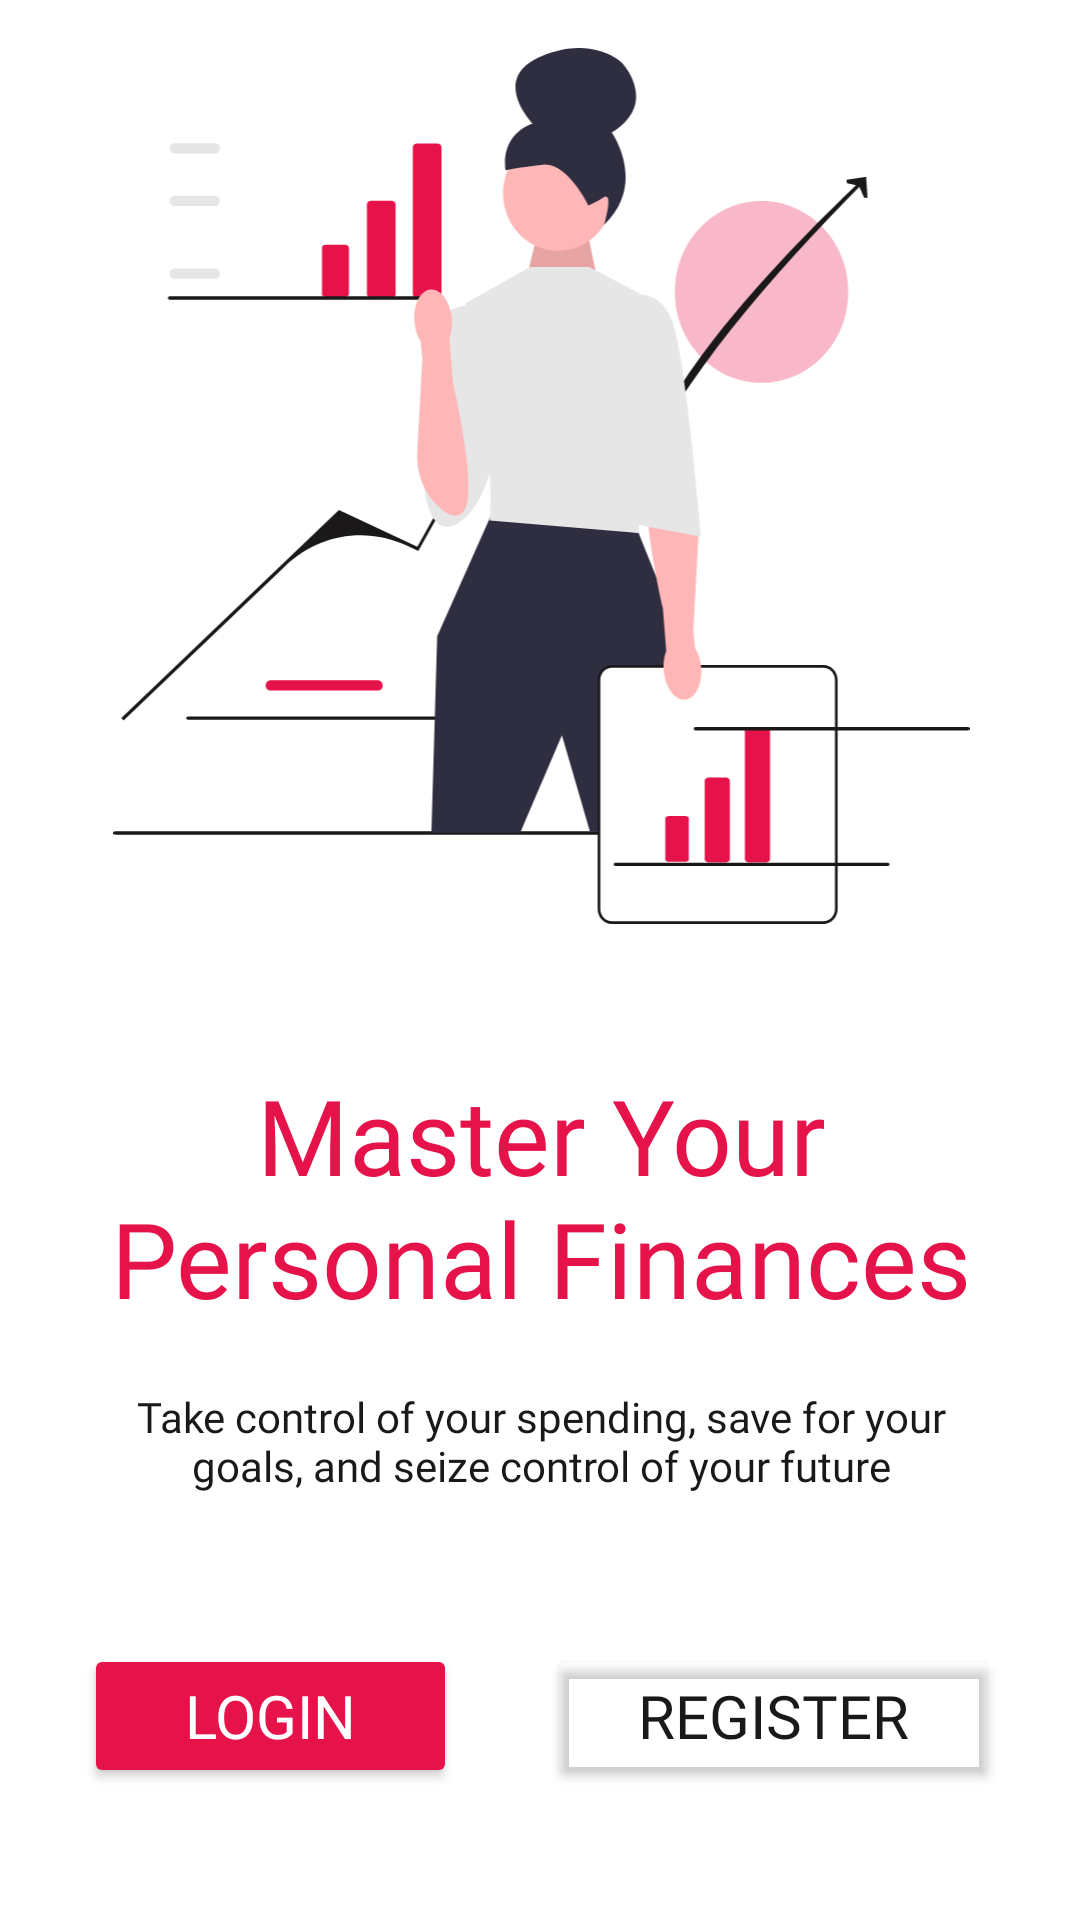

Reconstruct the res/layout file that produces this screen, plus the resources it refers to.
<!-- AndroidManifest.xml: application theme Theme.EconomyKanban -->
<!-- res/layout/activity_welcome.xml -->
<?xml version="1.0" encoding="utf-8"?>
<androidx.constraintlayout.widget.ConstraintLayout xmlns:android="http://schemas.android.com/apk/res/android"
    xmlns:app="http://schemas.android.com/apk/res-auto"
    xmlns:tools="http://schemas.android.com/tools"
    android:id="@+id/main"
    android:layout_width="match_parent"
    android:layout_height="match_parent"
    tools:context=".WelcomeActivity"
    style="@style/WRL_SCREEN">

    <LinearLayout
        android:layout_width="409dp"
        android:layout_height="729dp"
        android:gravity="center|top"
        android:orientation="vertical"
        android:padding="20dp"
        app:layout_constraintBottom_toBottomOf="parent"
        app:layout_constraintEnd_toEndOf="parent"
        app:layout_constraintStart_toStartOf="parent"
        app:layout_constraintTop_toTopOf="parent">

        <FrameLayout
            android:layout_width="wrap_content"
            android:layout_height="wrap_content"
            android:paddingTop="40dp">

            <ImageView
                android:id="@+id/imageView2"
                android:layout_width="305dp"
                android:layout_height="292dp"
                style="@style/WELCOME_IMAGE"
              />

        </FrameLayout>

        <TextView
            android:id="@+id/textView"
            android:layout_width="305dp"
            android:layout_height="wrap_content"
            android:layout_marginTop="47dp"
            android:fontFamily="@font/gabarito_semibold"
            android:text="@string/welcome_title"
            android:textAlignment="center"
            style="@style/TITLE"
            android:textSize="35dp" />

        <TextView
            android:id="@+id/textView4"
            android:layout_width="305dp"
            android:layout_height="wrap_content"
            android:layout_marginTop="20dp"
            android:text="@string/welcome_paragraph"
            android:textAlignment="center"
            android:fontFamily="@font/poppins_regular"
            style="@style/PARAGRAPH"/>

        <LinearLayout
            android:layout_width="305dp"
            android:layout_height="wrap_content"
            android:layout_marginTop="50dp"
            android:orientation="horizontal">

            <Button
                android:id="@+id/btn_login"
                android:layout_width="wrap_content"
                android:layout_height="wrap_content"
                android:layout_weight="1"
                style="@style/PRIMARY_BUTTON"
                android:text="@string/welcome_login_btn"
                app:cornerRadius="10dp"
                android:textSize="20sp"
                android:layout_marginRight="15dp"/>
"/>

            <Button
                android:id="@+id/btn_register"
                android:layout_width="wrap_content"
                android:layout_height="wrap_content"
                android:layout_weight="1"
                style="@style/SECONDARY_BUTTON"
                android:text="@string/welcome_register_btn"
                app:cornerRadius="10dp"
                android:textSize="20sp"
                android:layout_marginLeft="15dp"/>
        </LinearLayout>

    </LinearLayout>
</androidx.constraintlayout.widget.ConstraintLayout>
<!-- resources referenced by this layout -->
<resources>
  <string name="welcome_login_btn">Login</string>
  <string name="welcome_paragraph">Take control of your spending, save for your goals, and seize control of your future</string>
  <string name="welcome_register_btn">Register</string>
  <string name="welcome_title">Master Your Personal Finances</string>
  <style name="PARAGRAPH">
          <item name="android:textColor">@color/black</item>
          <item name="fontFamily">@font/poppins_regular</item>
      </style>
  <style name="PRIMARY_BUTTON">
          <item name="backgroundTint">@color/pink</item>
          <item name="android:textColor">@color/white</item>
          <item name="fontFamily">@font/gabarito_semibold</item>
          <item name="android:textSize">18sp</item>
          <item name="cornerRadius">10dp</item>
      </style>
  <style name="SECONDARY_BUTTON">
          <item name="backgroundTint">@color/transparent</item>
          <item name="android:textColor">@color/black</item>
          <item name="fontFamily">@font/gabarito_regular</item>
      </style>
  <style name="TITLE">
          <item name="android:textColor">@color/pink</item>
          <item name="fontFamily">@font/gabarito_bold</item>
          <item name="android:textSize">25sp</item>
      </style>
  <style name="WELCOME_IMAGE">
          <item name="srcCompat">@drawable/women_welcome_img</item>
      </style>
  <style name="WRL_SCREEN">
          <item name="android:background">@color/white</item>
      </style>
  <style name="Theme.EconomyKanban" parent="Base.Theme.EconomyKanban" />
  <color name="black">#1A1818</color>
  <color name="pink">#E6134A</color>
  <color name="white">#FFFFFFFF</color>
  <color name="transparent">#00FF0000</color>
  <!-- drawable women_welcome_img: vector/xml drawable (drawable, 8663 chars, omitted) -->
  <style name="Base.Theme.EconomyKanban" parent="Theme.Material3.DayNight.NoActionBar">
          
          <item name="android:statusBarColor" tools:targetApi="1">@color/pink</item>
          <item name="android:navigationBarColor">@color/bottom_navigation_background</item>
          <item name="android:colorPrimary">@color/pink</item>
      </style>
  <color name="bottom_navigation_background">#F5F5F5</color>
</resources>
